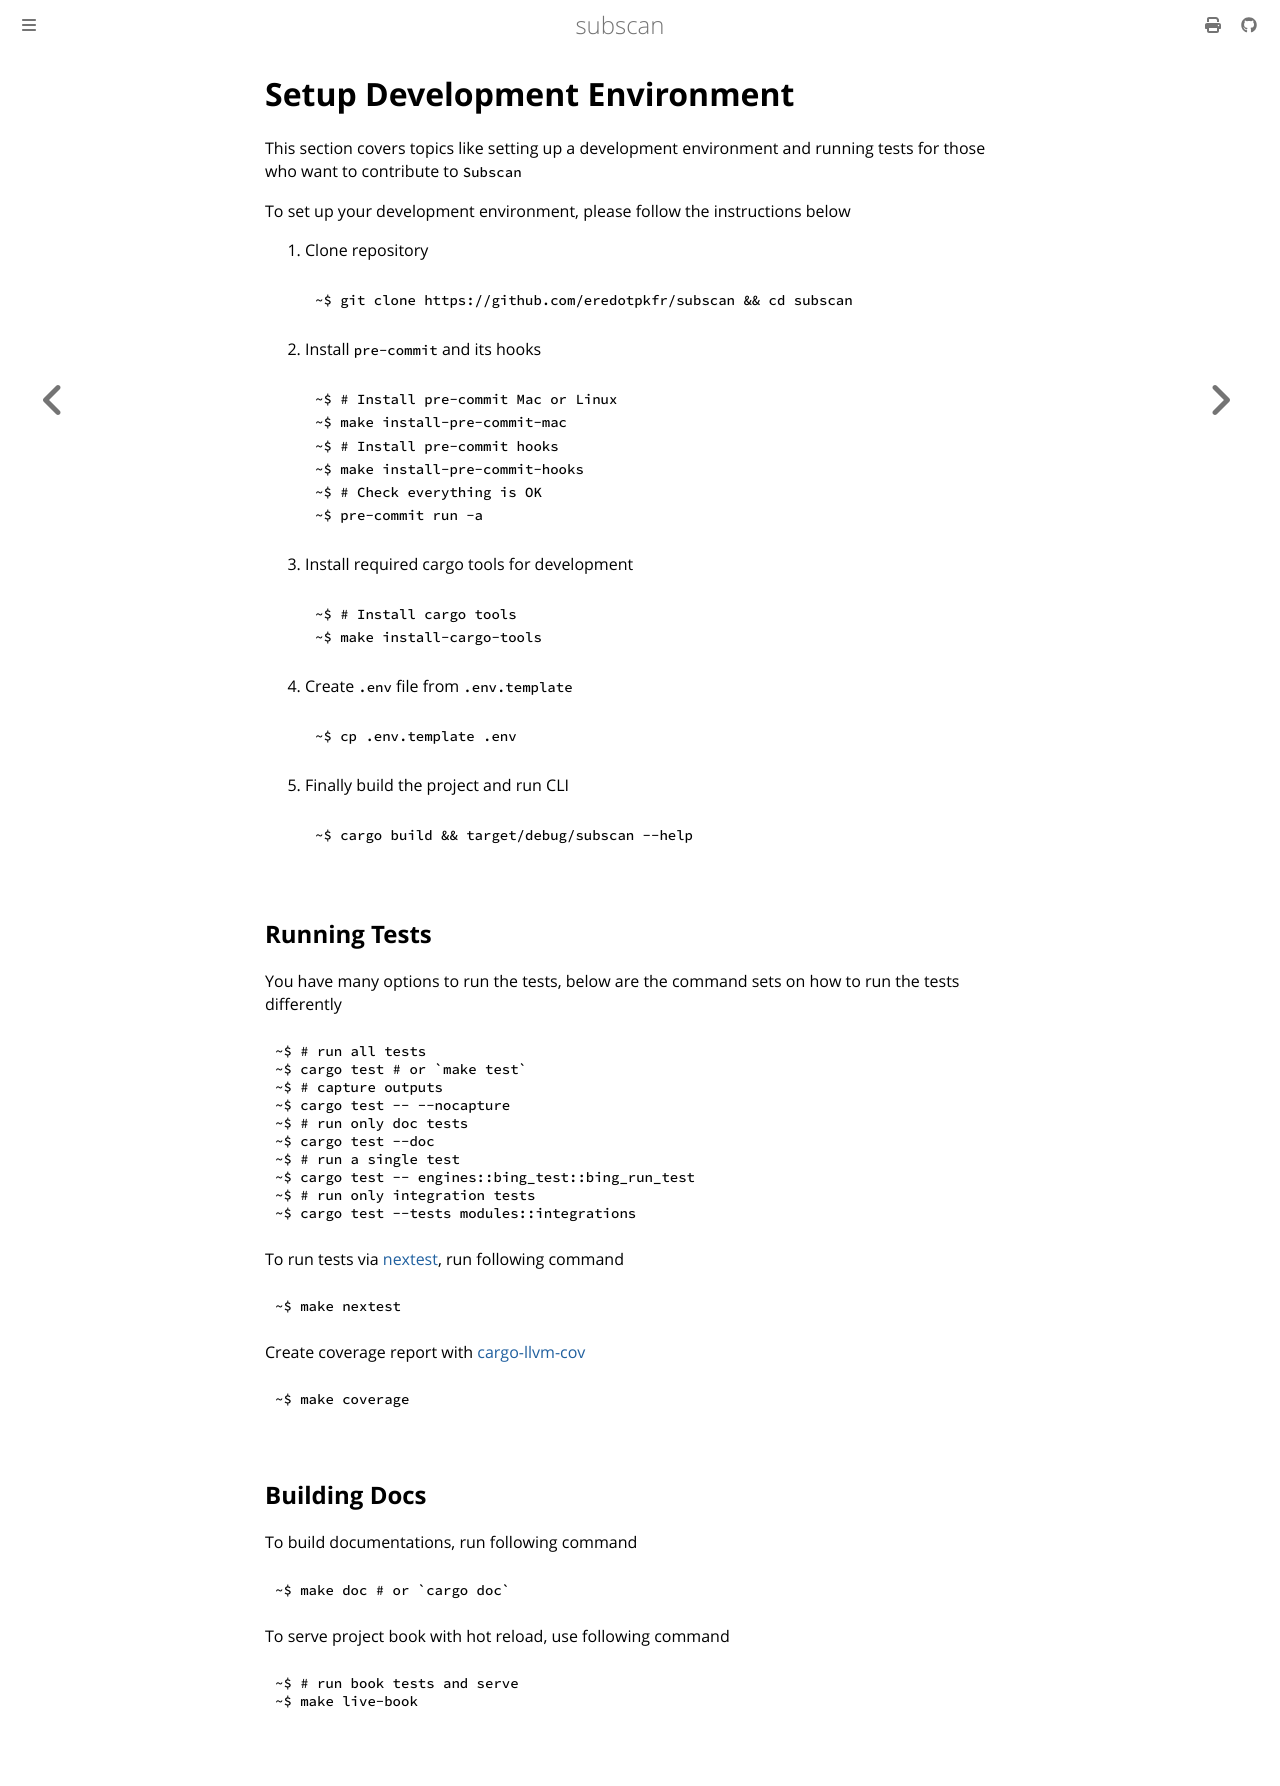

repository: eredotpkfr/subscan · page: development/environment.html · generator: mdbook

# Setup Development Environment

This section covers topics like setting up a development environment and running tests for those who want to contribute to `Subscan`

To set up your development environment, please follow the instructions below

1. Clone repository

   ```bash
   ~$ git clone https://github.com/eredotpkfr/subscan && cd subscan
   ```

2. Install `pre-commit` and its hooks

   ```bash
   ~$ # Install pre-commit Mac or Linux
   ~$ make install-pre-commit-mac
   ~$ # Install pre-commit hooks
   ~$ make install-pre-commit-hooks
   ~$ # Check everything is OK
   ~$ pre-commit run -a
   ```

3. Install required cargo tools for development

   ```bash
   ~$ # Install cargo tools
   ~$ make install-cargo-tools
   ```

4. Create `.env` file from `.env.template`

   ```bash
   ~$ cp .env.template .env
   ```

5. Finally build the project and run CLI

   ```bash
   ~$ cargo build && target/debug/subscan --help
   ```

## Running Tests

You have many options to run the tests, below are the command sets on how to run the tests differently

```bash
~$ # run all tests
~$ cargo test # or `make test`
~$ # capture outputs
~$ cargo test -- --nocapture
~$ # run only doc tests
~$ cargo test --doc
~$ # run a single test
~$ cargo test -- engines::bing_test::bing_run_test
~$ # run only integration tests
~$ cargo test --tests modules::integrations
```

To run tests via [nextest](https://nexte.st/), run following command

```bash
~$ make nextest
```

Create coverage report with [cargo-llvm-cov](https://github.com/taiki-e/cargo-llvm-cov)

```bash
~$ make coverage
```

## Building Docs

To build documentations, run following command

```bash
~$ make doc # or `cargo doc`
```

To serve project book with hot reload, use following command

```bash
~$ # run book tests and serve
~$ make live-book
```
